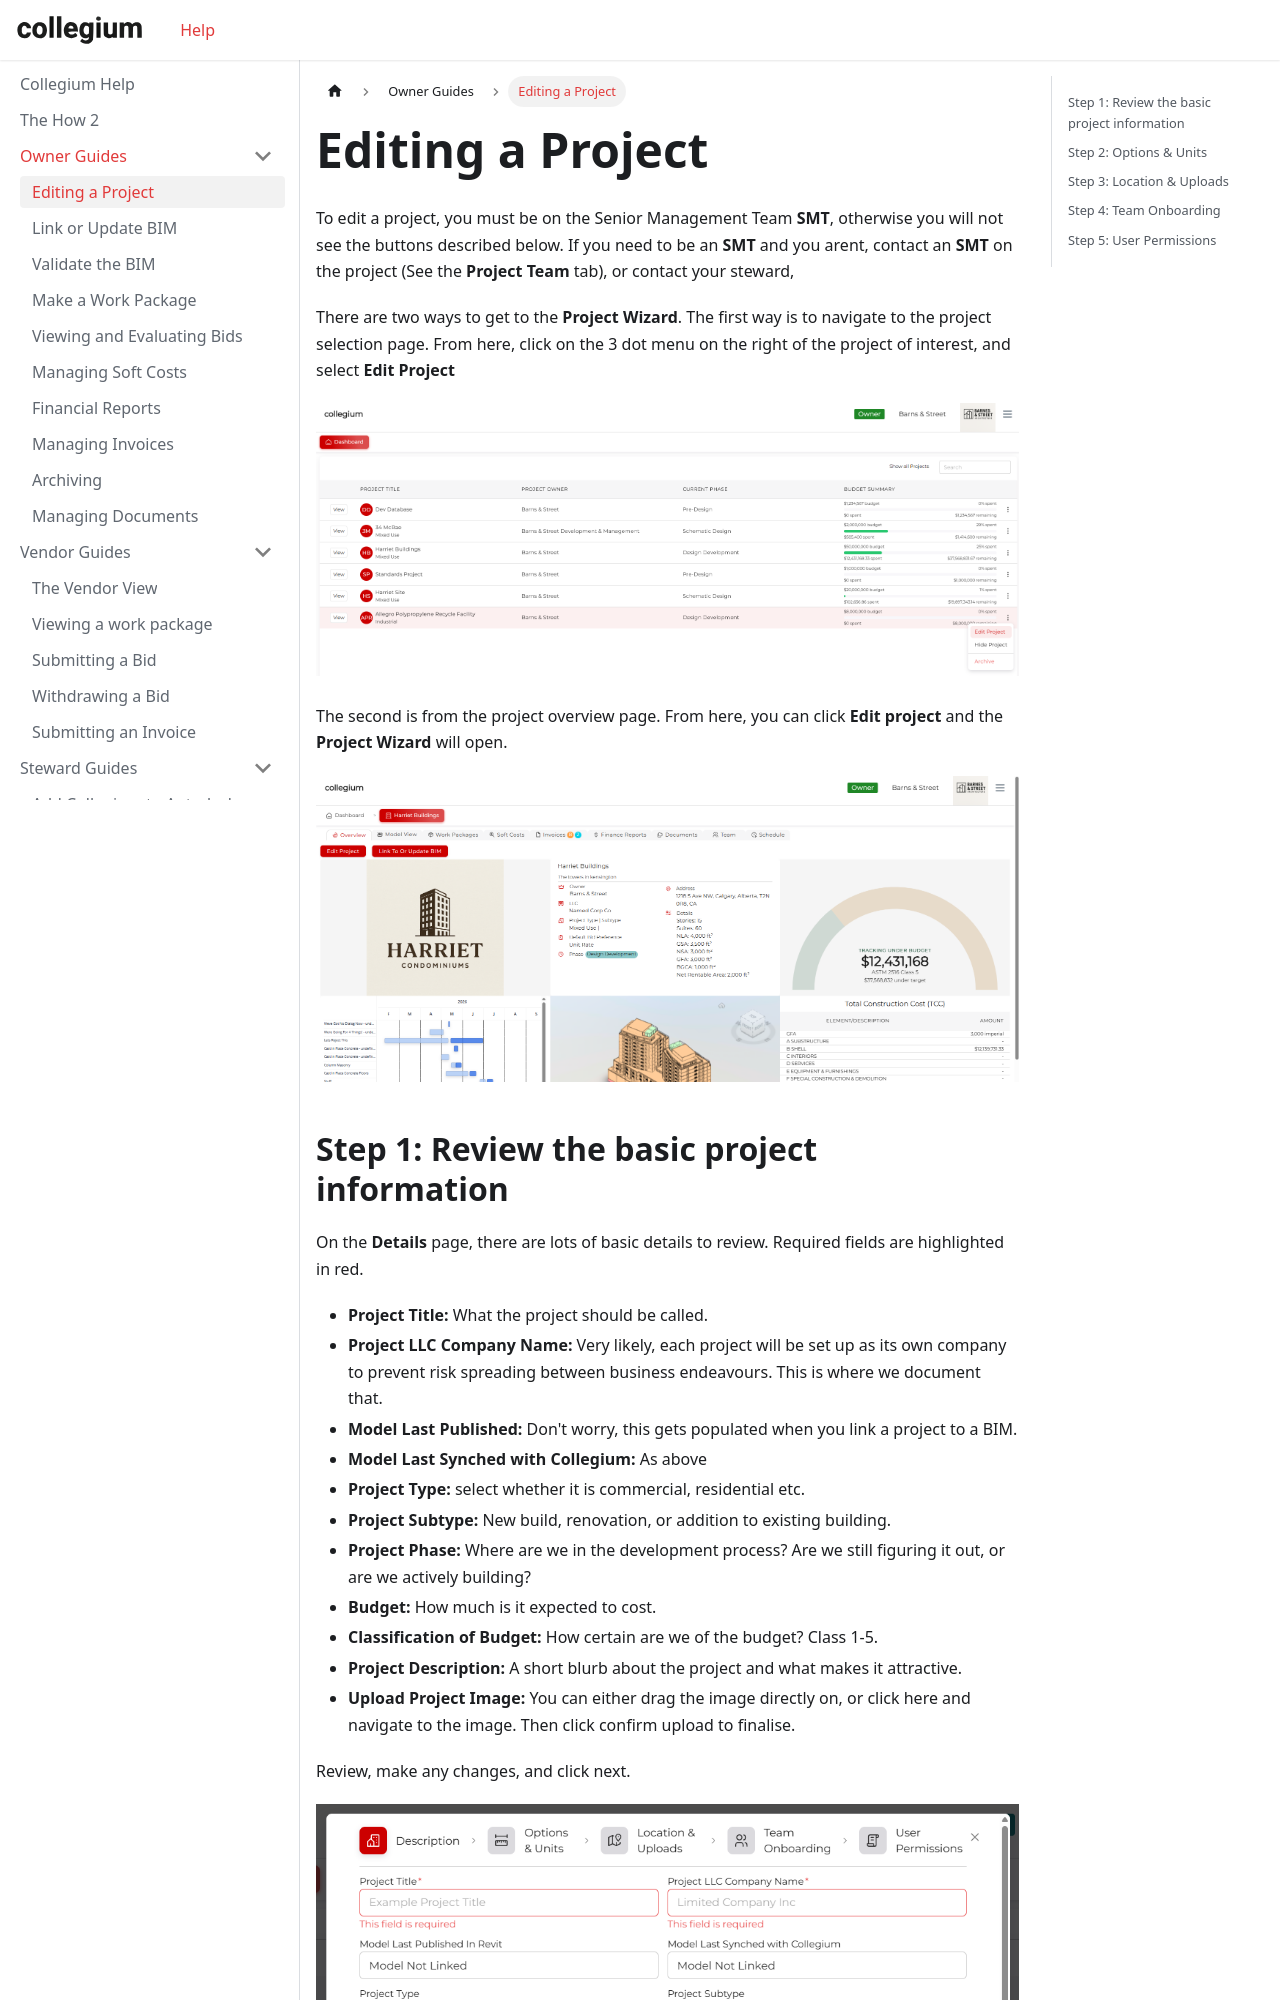

repository: Collegium-software/docusaurus · page: docs/ownerGuides/2edit-a-project.html · generator: docusaurus

---
sidebar_position: 2
sidebar_label: Editing a Project
---

# Editing a Project

To edit a project, you must be on the Senior Management Team **SMT**, otherwise you will not see the buttons described below. If you need to be an **SMT** and you arent, contact an **SMT** on the project (See the **Project Team** tab), or contact your steward,

There are two ways to get to the **Project Wizard**.
The first way is to navigate to the project selection page. From here, click on the 3 dot menu on the right of the project of interest, and select **Edit Project**

![Edit a project from project selection](/img/projectSelectionEdit.png)

The second is from the project overview page. From here, you can click **Edit project** and the **Project Wizard** will open.

![Edit a project from project overview](/img/projectOverviewPage.png)
